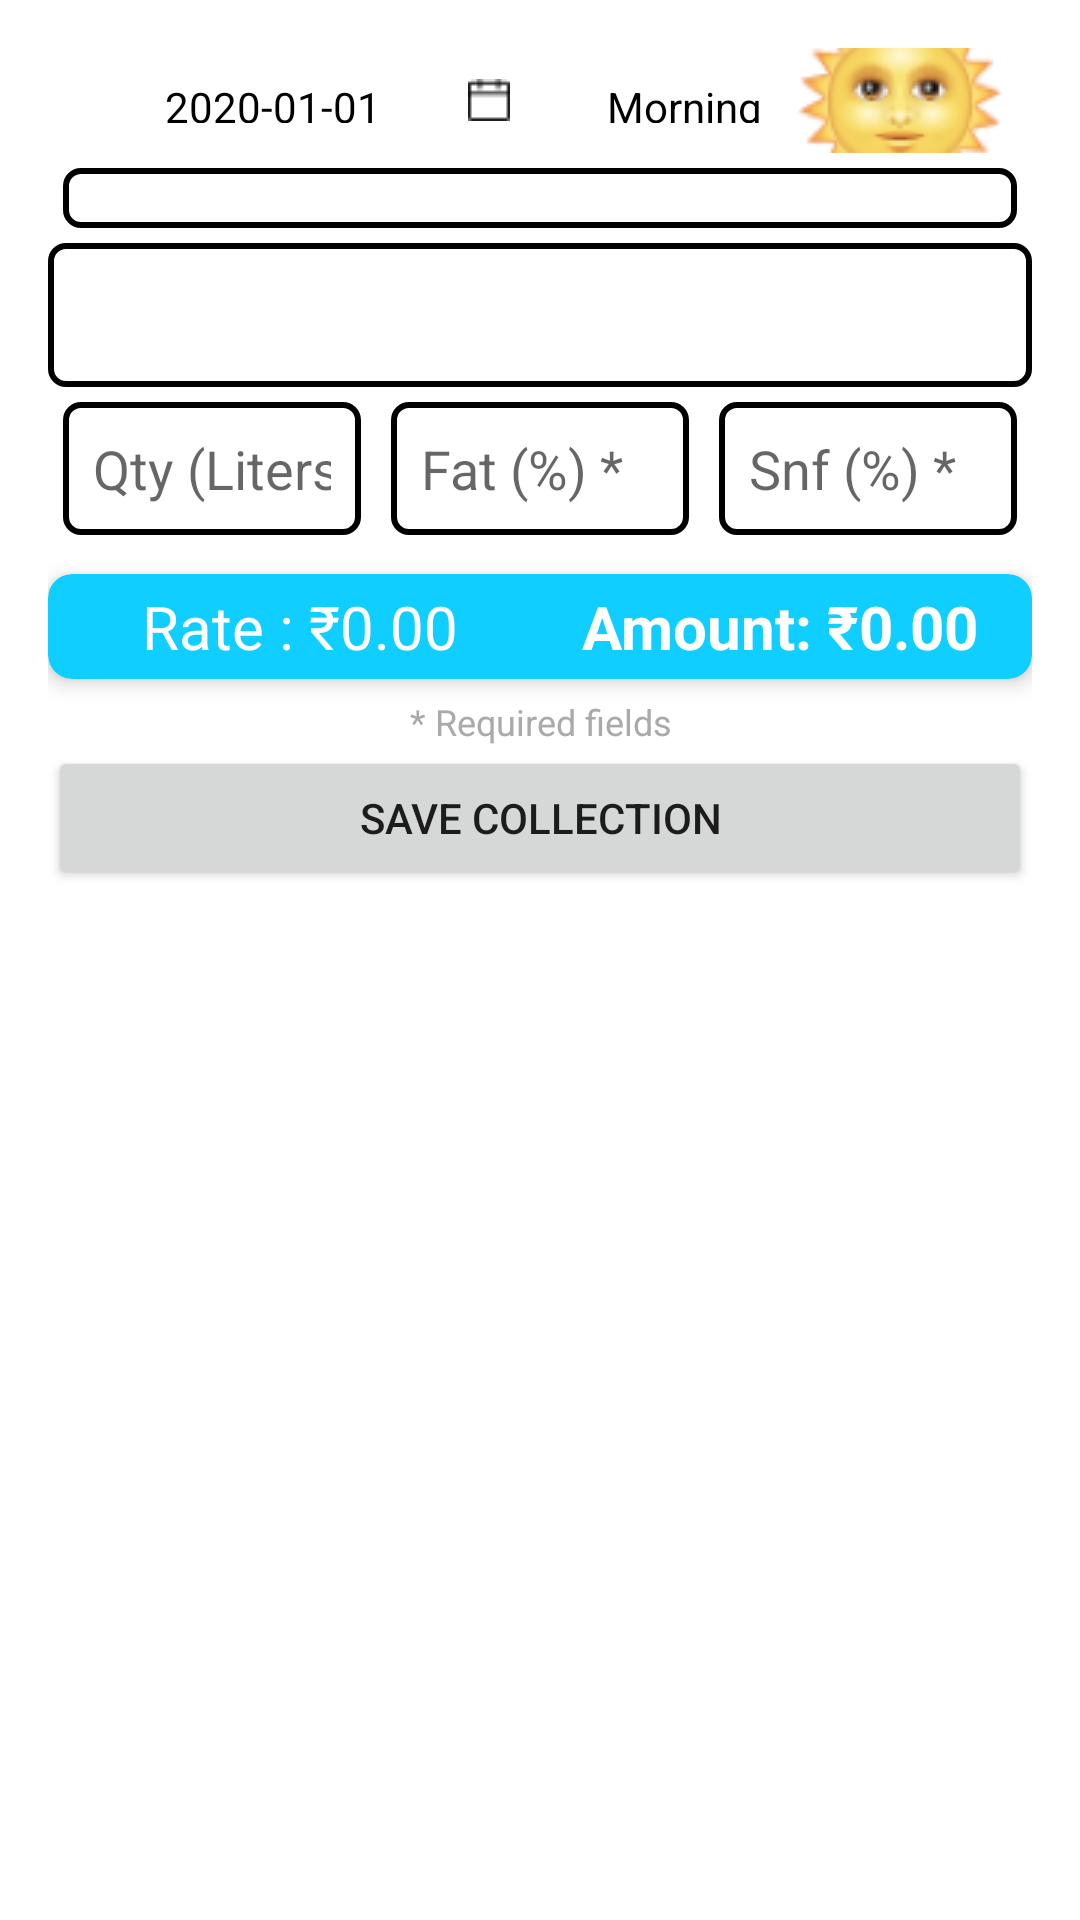

The Android layout XML behind this screen, and the referenced resources:
<!-- AndroidManifest.xml: application theme AppThemeNoActionBar -->
<!-- res/layout/fragment_add_edit_collection.xml -->
<?xml version="1.0" encoding="utf-8"?>
<ScrollView xmlns:android="http://schemas.android.com/apk/res/android"
    xmlns:app="http://schemas.android.com/apk/res-auto"
    android:layout_width="match_parent"
    android:layout_height="match_parent"
    android:padding="16dp">
    <LinearLayout
        android:layout_width="match_parent"
        android:layout_height="wrap_content"
        android:orientation="vertical">

        <TextView
            android:id="@+id/textViewTitle"
            android:layout_width="match_parent"
            android:layout_height="wrap_content"
            android:text="Add Milk Collection"
            android:textSize="24sp"
            android:textStyle="bold"
            android:textColor="@android:color/black"
            android:layout_marginBottom="24dp"
            android:gravity="center"
            android:visibility="gone"/>

        
        <LinearLayout
            android:layout_width="match_parent"
            android:layout_height="wrap_content"
            android:orientation="vertical"
            >
            <LinearLayout
                android:layout_width="match_parent"
                android:layout_height="wrap_content"
                android:orientation="horizontal"
                >
           <TextView
                    android:id="@+id/tvDate"
                    android:layout_width="match_parent"
                    android:layout_height="@dimen/size35"
                    android:focusable="false"
                    android:layout_weight="1"
                    android:clickable="true"
                    android:text="@string/sampledate"
                    android:textColor="@color/black"
                    android:gravity="center"
                    android:padding="@dimen/size10"
                    android:background="@null"
                    android:drawableEnd="@drawable/formkit_date"
                    />
                <TextView
                    android:id="@+id/tvShift"
                    android:layout_width="match_parent"
                    android:layout_height="@dimen/size35"
                    android:focusable="false"
                    android:layout_weight="1"
                    android:clickable="true"
                    android:text="@string/shift_morning"
                    android:textColor="@color/black"
                    android:gravity="center"
                    android:padding="@dimen/size10"
                    android:background="@null"
                    android:drawableEnd="@drawable/ic_morning"
                    />

            </LinearLayout>
            


            <Spinner
                android:id="@+id/spinnerFarmer"
                android:layout_width="match_parent"
                android:layout_height="match_parent"
                android:padding="@dimen/size10"
                android:layout_margin="@dimen/margin_5"
                android:background="@drawable/corner_radius_8_and_border_black_2dp" />

        </LinearLayout>
        <Spinner
            android:id="@+id/spinnerRateType"
            android:layout_width="match_parent"
            android:layout_height="wrap_content"
            android:layout_weight="1"
            android:minHeight="48dp"
            android:background="@drawable/corner_radius_8_and_border_black_2dp" />

        
    <LinearLayout
        android:layout_width="match_parent"
        android:layout_height="wrap_content"
        android:orientation="horizontal"
        android:layout_marginBottom="4dp">


            <EditText
                android:id="@+id/editTextQuantity"
                android:layout_width="0dp"
                android:layout_height="wrap_content"
                android:hint="Qty (Liters)*"
                android:inputType="numberDecimal"
                android:padding="@dimen/size10"
                android:layout_weight="1"
                android:layout_margin="@dimen/margin_5"
                android:background="@drawable/corner_radius_8_and_border_black_2dp"/>

        <EditText
            android:id="@+id/editTextFat"
            android:layout_width="0dp"
            android:layout_height="wrap_content"
            android:inputType="numberDecimal"
            android:layout_weight="1"
            android:hint="Fat (%) *"
            android:padding="@dimen/size10"
            android:layout_margin="@dimen/margin_5"
            android:background="@drawable/corner_radius_8_and_border_black_2dp" />
        <EditText
            android:id="@+id/editTextSnf"
            android:layout_width="0dp"
            android:layout_height="wrap_content"
            android:inputType="numberDecimal"
            android:layout_weight="1"
            android:hint="Snf (%) *"
            android:padding="@dimen/size10"
            android:layout_margin="@dimen/margin_5"
            android:background="@drawable/corner_radius_8_and_border_black_2dp"/>
        
    </LinearLayout>

        
        <LinearLayout
            android:layout_width="match_parent"
            android:layout_height="wrap_content"
            android:orientation="horizontal"
            android:layout_marginBottom="4dp">



            <com.google.android.material.textfield.TextInputLayout
                android:layout_width="0dp"
                android:layout_height="wrap_content"
                android:layout_weight="1"
                android:layout_marginEnd="8dp"

                app:boxStrokeColor="@color/colorPrimary"
                app:hintTextColor="@color/colorPrimary">




            </com.google.android.material.textfield.TextInputLayout>
























        </LinearLayout>

        
        <Button
            android:id="@+id/buttonCalculate"
            android:layout_width="match_parent"
            android:layout_height="wrap_content"
            android:layout_marginBottom="16dp"
            android:text="Calculate Price"
            android:visibility="gone"
            style="@style/Widget.Material3.Button.TextButton" />

        
        <androidx.cardview.widget.CardView
            android:layout_width="match_parent"
            android:layout_height="wrap_content"
            app:cardCornerRadius="8dp"
            app:cardElevation="4dp"
            app:cardBackgroundColor="@color/colorAccent">
            <LinearLayout
                android:layout_width="match_parent"
                android:layout_height="wrap_content"
                android:orientation="horizontal"
                android:padding="4dp">
                <TextView
                    android:id="@+id/textViewRatePerLiter"
                    android:layout_width="0dp"
                    android:layout_height="wrap_content"
                    android:text="Rate : ₹0.00"
                    android:layout_weight="1"
                    android:textSize="20sp"
                    android:textColor="@android:color/white"
                    android:gravity="center"
                    android:visibility="visible" />
                <TextView
                    android:id="@+id/textViewTotalAmount"
                    android:layout_width="0dp"
                    android:layout_height="wrap_content"
                    android:text="Amount: ₹0.00"
                    android:textSize="20sp"
                    android:layout_weight="1"
                    android:textStyle="bold"
                    android:textColor="@android:color/white"
                    android:gravity="center"
                    android:visibility="visible" />

            </LinearLayout>

        </androidx.cardview.widget.CardView>

        <ProgressBar
            android:id="@+id/progressBar"
            android:layout_width="wrap_content"
            android:layout_height="wrap_content"
            android:layout_gravity="center"
            android:layout_marginBottom="16dp"
            android:visibility="gone" />

        

        <TextView
            android:layout_width="match_parent"
            android:layout_height="wrap_content"
            android:text="* Required fields"
            android:textSize="12sp"
            android:textColor="@android:color/darker_gray"
            android:layout_marginTop="6dp"
            android:gravity="center" />
        <androidx.recyclerview.widget.RecyclerView
            android:layout_width="match_parent"
            android:layout_height="match_parent"
            android:id="@+id/rcvmcollection"/>
        <Button
            android:id="@+id/buttonSave"
            android:layout_width="match_parent"
            android:layout_height="wrap_content"
            android:text="Save Collection"
            android:minWidth="120dp" />

    </LinearLayout>

</ScrollView>
<!-- resources referenced by this layout -->
<resources>
  <color name="black">#FF000000</color>
  <color name="colorAccent">#10CEFF</color>
  <color name="colorPrimary">#1B478A</color>
  <dimen name="margin_5">5dip</dimen>
  <dimen name="size10">10dp</dimen>
  <dimen name="size35">35dp</dimen>
  <!-- drawable corner_radius_8_and_border_black_2dp (drawable) -->
  <?xml version="1.0" encoding="utf-8"?>
  <shape xmlns:android="http://schemas.android.com/apk/res/android">
      <solid android:color="@color/white" />
      <stroke
          android:width="2dp"
          android:color="@color/black" />
      <corners android:radius="5dp" />
  </shape>
  <!-- drawable formkit_date: png bitmap (drawable, 228 bytes) -->
  <!-- drawable ic_morning: png bitmap (drawable-v24, 8187 bytes) -->
  <string name="sampledate">2020-01-01</string>
  <string name="shift_morning">Morning</string>
  <style name="AppThemeNoActionBar" parent="Theme.MaterialComponents.Light.DarkActionBar">
          <item name="colorPrimary">@color/colourPrimary</item>
          <item name="colorPrimaryDark">@color/app_color</item>
          <item name="colorAccent">@color/colourPrimaryDark</item>
      </style>
  <color name="white">#FFFFFFFF</color>
  <color name="colourPrimary">#1B478A</color>
  <color name="app_color">#1D2B51</color>
  <color name="colourPrimaryDark">#1B478A</color>
</resources>
